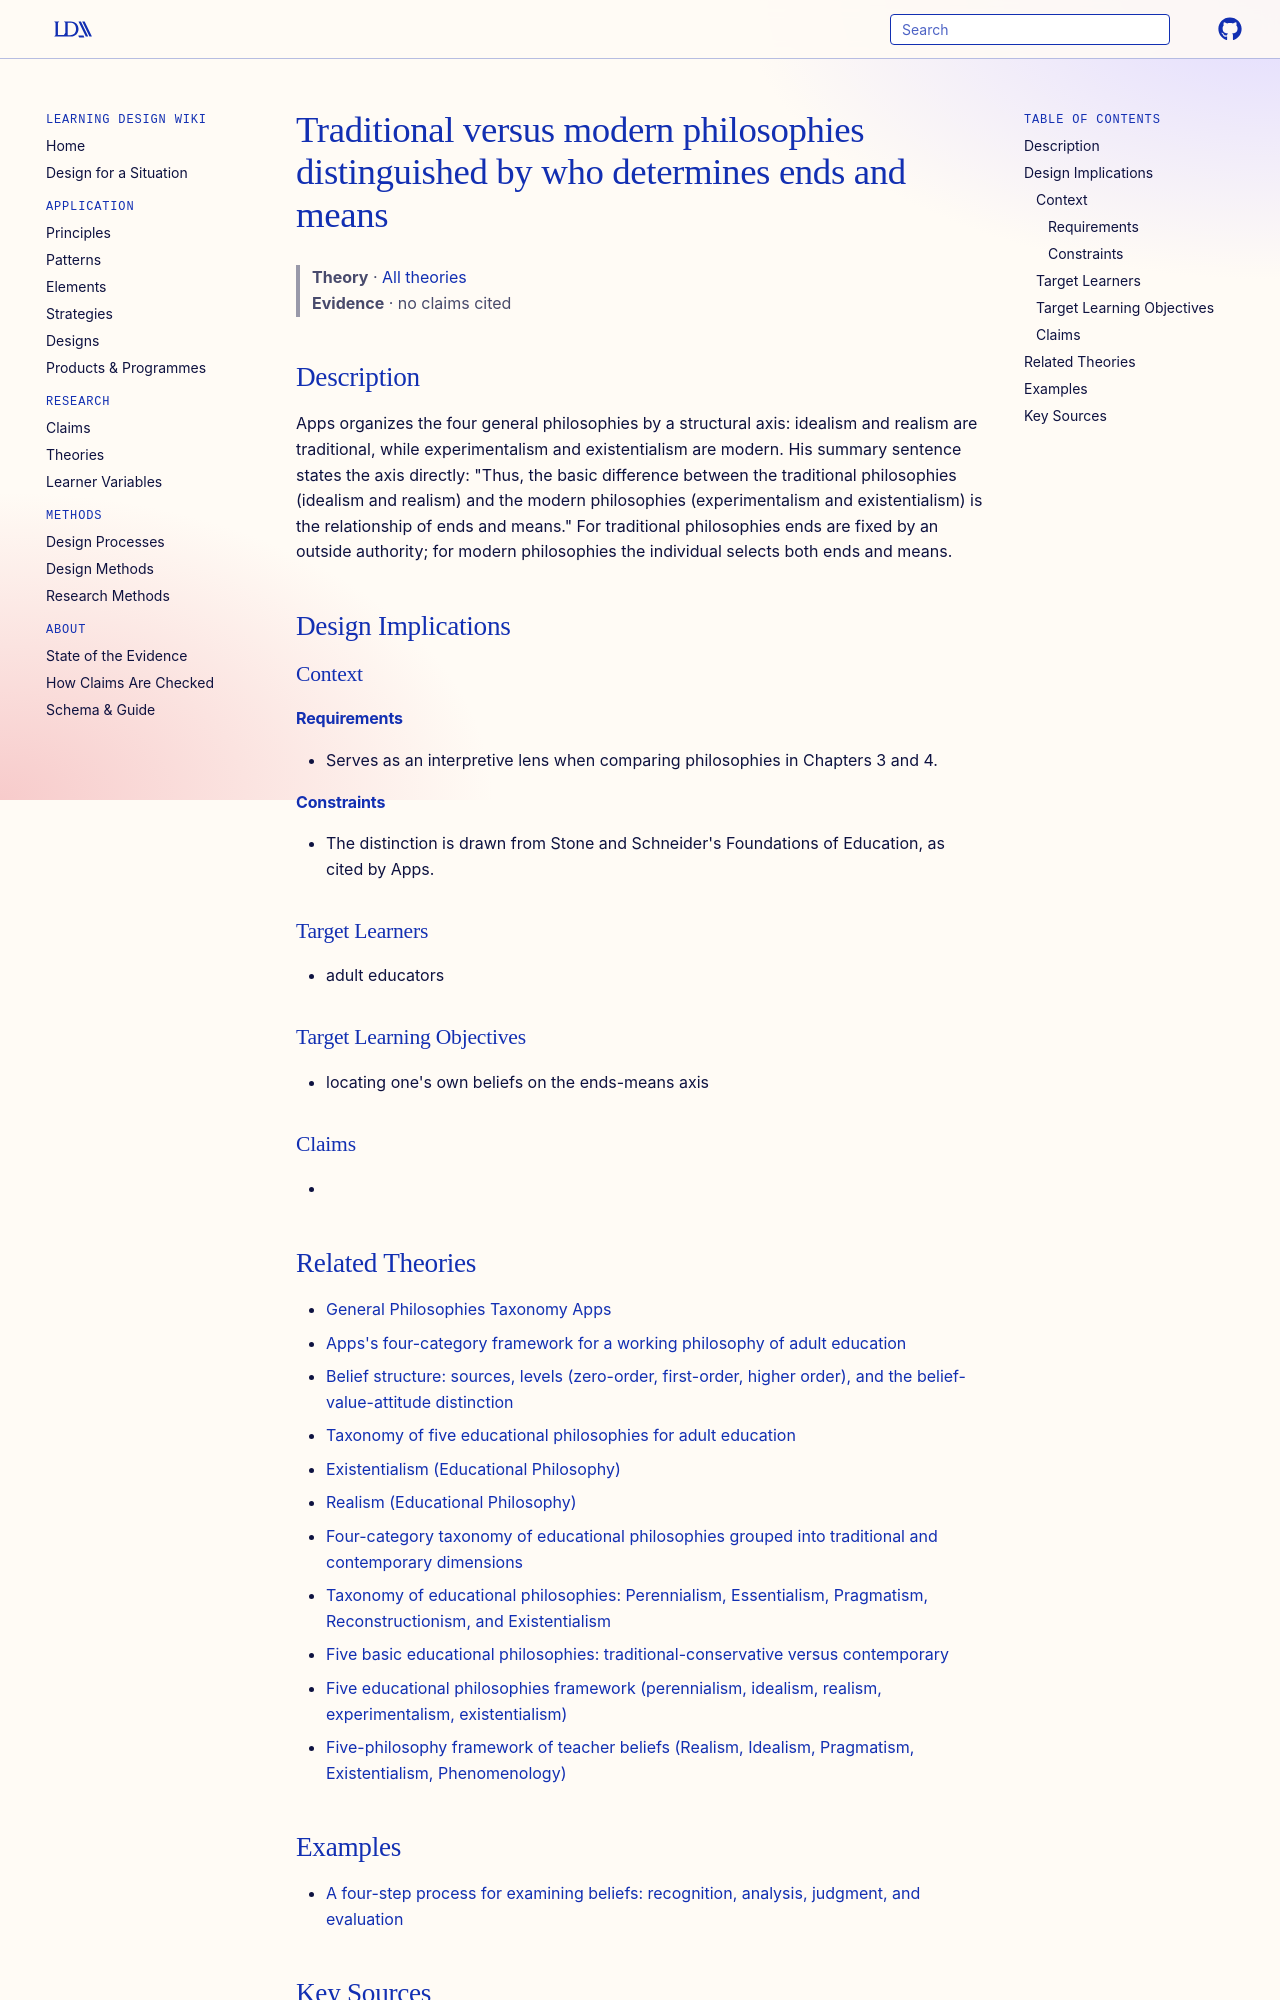

repository: Learning-Design-Alliance/learning-wiki · page: theories/traditional-modern-philosophies-ends-means/index.html · generator: mkdocs

---
type: theory
title: Traditional versus modern philosophies distinguished by who determines ends and means
description: "Apps organizes the four general philosophies by a structural axis: idealism and realism are traditional, while experimentalism and existentialism are modern."
canonical: true
status: review
generated:
  by: "process:wiki-ingest"
  at: 2026-09-25
sources:
  - id: apps-1973
    resource: "https://eric.ed.gov/?id=ED078229"
    title: "Apps, Jerold W. (1973). Toward a Working Philosophy of Adult Education. Syracuse University Publications in Continuing Education / ERIC Clearinghouse on Adult Education. https://eric.ed.gov/?id=ED078229"
    author: Apps, Jerold W
---

# Traditional versus modern philosophies distinguished by who determines ends and means

> **Theory** · [All theories](index.md)
> **Evidence** · no claims cited

## Description
Apps organizes the four general philosophies by a structural axis: idealism and realism are traditional, while experimentalism and existentialism are modern. His summary sentence states the axis directly: "Thus, the basic difference between the traditional philosophies (idealism and realism) and the modern philosophies (experimentalism and existentialism) is the relationship of ends and means." For traditional philosophies ends are fixed by an outside authority; for modern philosophies the individual selects both ends and means.

## Design Implications

### Context
#### Requirements
- Serves as an interpretive lens when comparing philosophies in Chapters 3 and 4.
#### Constraints
- The distinction is drawn from Stone and Schneider's Foundations of Education, as cited by Apps.

### Target Learners
- adult educators

### Target Learning Objectives
- locating one's own beliefs on the ends-means axis

### Claims
-
